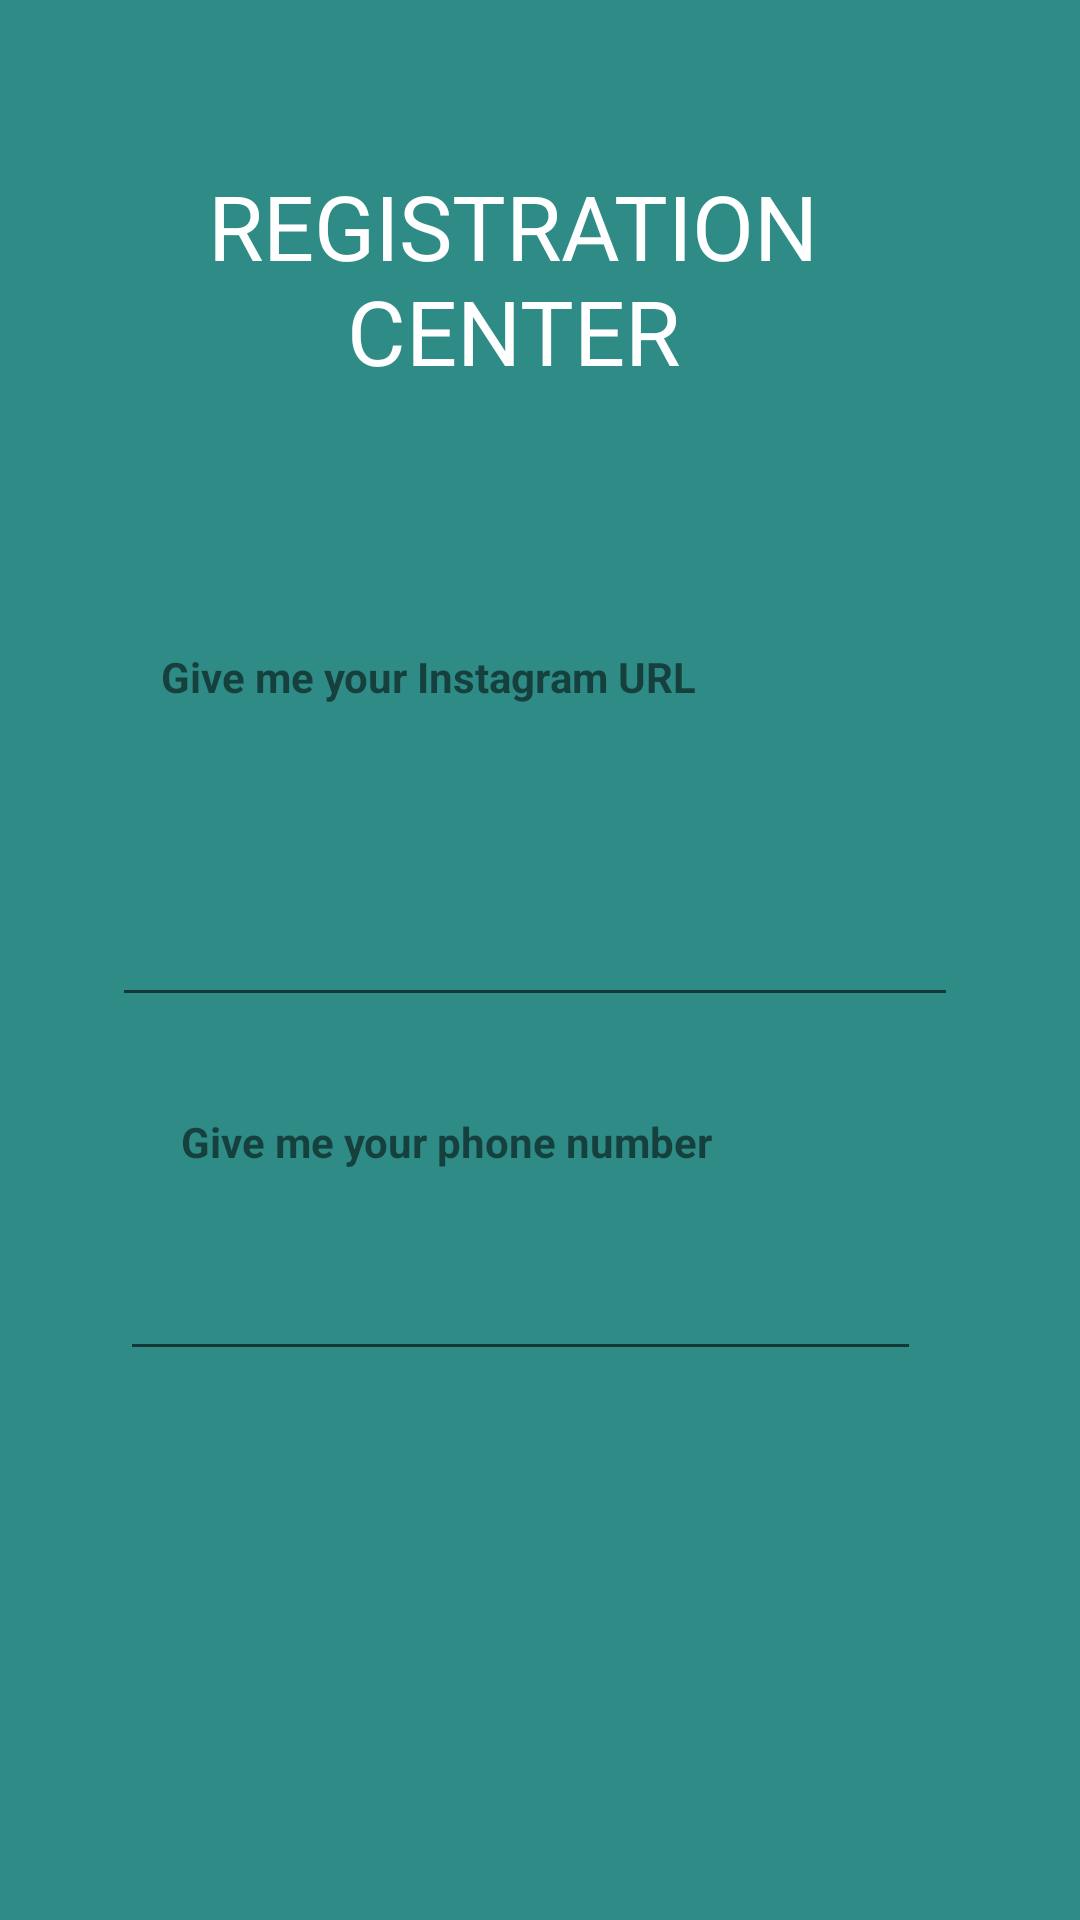

Layout XML and referenced resources for this Android screen:
<!-- AndroidManifest.xml: application theme Theme.FindinG -->
<!-- res/layout/activity_register.xml -->
<?xml version="1.0" encoding="utf-8"?>
<androidx.constraintlayout.widget.ConstraintLayout xmlns:android="http://schemas.android.com/apk/res/android"
    xmlns:app="http://schemas.android.com/apk/res-auto"
    xmlns:tools="http://schemas.android.com/tools"
    android:layout_width="match_parent"
    android:layout_height="match_parent"
    android:background="#2F8B86"
    tools:context=".RegisterActivity">


    <TextView
        android:id="@+id/textView"
        android:layout_width="241dp"
        android:layout_height="97dp"
        android:layout_marginStart="76dp"
        android:layout_marginTop="55dp"
        android:layout_marginEnd="94dp"
        android:text="REGISTRATION CENTER"
        android:textAlignment="center"
        android:textColor="@color/white"
        android:textSize="30sp"
        app:layout_constraintEnd_toEndOf="parent"
        app:layout_constraintStart_toStartOf="parent"
        app:layout_constraintTop_toTopOf="parent"
        tools:ignore="MissingConstraints" />


    <EditText
        android:id="@+id/instagramLink"
        android:layout_width="282dp"
        android:layout_height="80dp"
        android:ems="10"
        android:inputType="textPersonName"
        app:layout_constraintEnd_toEndOf="parent"
        app:layout_constraintHorizontal_bias="0.48"
        app:layout_constraintStart_toStartOf="parent"
        app:layout_constraintTop_toBottomOf="@+id/errorInsta"
        tools:ignore="MissingConstraints,SpeakableTextPresentCheck" />

    <TextView
        android:id="@+id/errorInsta"
        android:layout_width="191dp"
        android:layout_height="43dp"
        android:layout_marginTop="64dp"
        android:text="Give me your Instagram URL"
        android:textAlignment="center"
        android:textStyle="bold"
        app:layout_constraintEnd_toEndOf="parent"
        app:layout_constraintHorizontal_bias="0.281"
        app:layout_constraintStart_toStartOf="parent"
        app:layout_constraintTop_toBottomOf="@+id/textView" />

    <EditText
        android:id="@+id/phoneNumber"
        android:layout_width="267dp"
        android:layout_height="60dp"
        android:layout_marginTop="1dp"
        android:ems="10"
        android:inputType="phone"
        app:layout_constraintEnd_toEndOf="parent"
        app:layout_constraintHorizontal_bias="0.43"
        app:layout_constraintStart_toStartOf="parent"
        app:layout_constraintTop_toBottomOf="@+id/errorPhone"
        tools:ignore="MissingConstraints,SpeakableTextPresentCheck" />

    <TextView
        android:id="@+id/errorPhone"
        android:layout_width="204dp"
        android:layout_height="25dp"
        android:layout_marginTop="32dp"
        android:text="Give me your phone number"
        android:textAlignment="center"
        android:textStyle="bold"
        app:layout_constraintEnd_toEndOf="parent"
        app:layout_constraintHorizontal_bias="0.299"
        app:layout_constraintStart_toStartOf="parent"
        app:layout_constraintTop_toBottomOf="@+id/instagramLink"
        tools:ignore="MissingConstraints" />

    <TextView
        android:id="@+id/nextStageOfRegistration"
        android:layout_width="164dp"
        android:layout_height="50dp"
        android:layout_marginStart="102dp"
        android:layout_marginTop="352dp"
        android:layout_marginEnd="145dp"
        android:layout_marginBottom="177dp"
        android:background="#EEC7AA"
        android:gravity="center"
        android:text="NEXT STAGE"
        android:textAlignment="center"
        android:textColor="@color/white"
        android:textSize="15sp"
        app:layout_constraintBottom_toBottomOf="parent"
        app:layout_constraintEnd_toEndOf="parent"
        app:layout_constraintHorizontal_bias="0.0"
        app:layout_constraintStart_toStartOf="parent"
        app:layout_constraintTop_toBottomOf="@+id/textView"
        app:layout_constraintVertical_bias="1.0" />

</androidx.constraintlayout.widget.ConstraintLayout>
<!-- resources referenced by this layout -->
<resources>
  <color name="white">#FFFFFFFF</color>
  <style name="Theme.FindinG" parent="Theme.MaterialComponents.DayNight.NoActionBar">
          
          <item name="colorPrimary">@color/purple_500</item>
          <item name="colorPrimaryVariant">@color/purple_700</item>
          <item name="colorOnPrimary">@color/white</item>
          
          <item name="colorSecondary">@color/teal_200</item>
          <item name="colorSecondaryVariant">@color/teal_700</item>
          <item name="colorOnSecondary">@color/black</item>
          
          <item name="android:statusBarColor">?attr/colorPrimaryVariant</item>
          
      </style>
  <color name="purple_500">#FF6200EE</color>
  <color name="purple_700">#FF3700B3</color>
  <color name="teal_200">#FF03DAC5</color>
  <color name="teal_700">#FF018786</color>
  <color name="black">#FF000000</color>
</resources>
